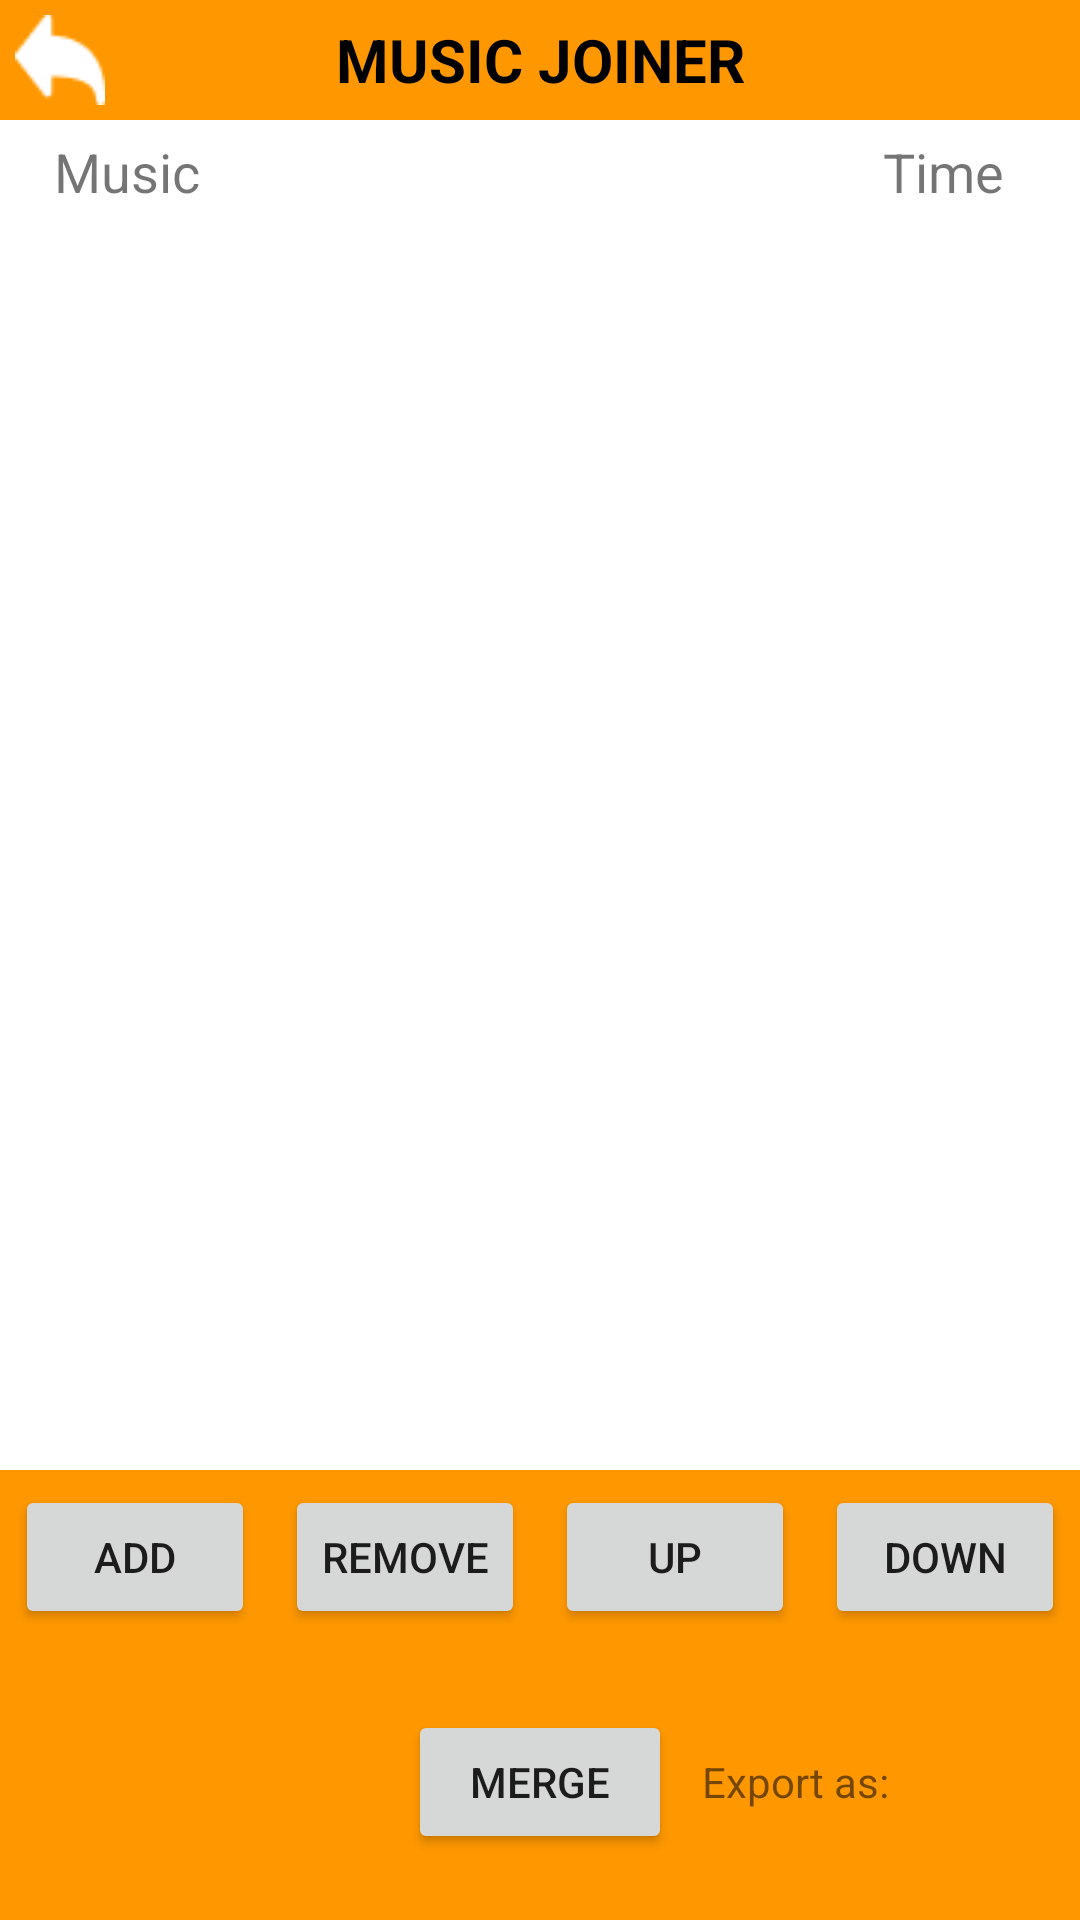

Reconstruct the res/layout file that produces this screen, plus the resources it refers to.
<!-- AndroidManifest.xml: application theme Theme.Music_and_Video -->
<!-- res/layout/activity_music_joiner.xml -->
<?xml version="1.0" encoding="utf-8"?>
<RelativeLayout xmlns:android="http://schemas.android.com/apk/res/android"
    xmlns:app="http://schemas.android.com/apk/res-auto"
    xmlns:tools="http://schemas.android.com/tools"
    android:background="#FFFFFF"
    android:layout_width="match_parent"
    android:layout_height="match_parent"
    android:id="@+id/layoutMJ"
    tools:context=".MusicJoiner">
    <LinearLayout
        android:id="@+id/headerMJ"
        android:layout_width="match_parent"
        android:layout_height="wrap_content"
        android:background="@color/primaryColor"
        android:orientation="horizontal">
        <ImageButton
            android:id="@+id/btnBackMJ"
            android:layout_width="30dp"
            android:layout_height="30dp"
            android:layout_margin="5dp"
            android:background="@null"
            android:scaleType="fitXY"
            android:src="@drawable/icons_back" />

        <TextView
            android:id="@+id/txtMJ"
            android:layout_width="0dp"
            android:layout_height="40dp"
            android:layout_weight="6"
            android:layout_marginRight="40dp"
            android:gravity="center"
            android:text="MUSIC JOINER"
            android:textColor="@color/black"
            android:background="@color/primaryColor"
            android:textSize="20dp"
            android:textStyle="bold" />
    </LinearLayout>

    <LinearLayout
        android:id="@+id/txtTitleMJ"
        android:layout_width="match_parent"
        android:layout_height="wrap_content"
        android:layout_below="@id/headerMJ"
        android:padding="5dp"
        android:orientation="horizontal">
        <TextView
            android:layout_width="wrap_content"
            android:layout_height="match_parent"
            android:layout_weight="1"
            android:textSize="18dp"
            android:text="   Music"/>

        <TextView
            android:layout_width="100dp"
            android:layout_height="match_parent"
            android:layout_gravity="right"
            android:textAlignment="center"
            android:paddingLeft="10dp"
            android:textSize="18dp"
            android:text="  Time"
            tools:ignore="RtlCompat" />
    </LinearLayout>

    <ListView
        android:id="@+id/listMJ"
        android:layout_width="match_parent"
        android:layout_height="wrap_content"
        android:layout_above="@id/footerMJ"
        android:layout_below="@id/txtTitleMJ" />

    <LinearLayout
        android:id="@+id/footerMJ"
        android:layout_width="match_parent"
        android:layout_height="150dp"
        android:layout_alignParentBottom="true"
        android:background="@color/primaryColor"
        android:orientation="vertical">
        <LinearLayout
            android:layout_width="match_parent"
            android:layout_height="wrap_content"
            android:orientation="horizontal">
            <Button
                android:id="@+id/btnAddMJ"
                android:layout_width="wrap_content"
                android:layout_height="wrap_content"
                android:layout_margin="5dp"
                android:layout_weight="1"
                android:text="Add" />

            <Button
                android:id="@+id/btnRemoveMJ"
                android:layout_width="wrap_content"
                android:layout_height="wrap_content"
                android:layout_margin="5dp"
                android:layout_weight="1"
                android:text="Remove" />

            <Button
                android:id="@+id/btnUpMJ"
                android:layout_width="wrap_content"
                android:layout_height="wrap_content"
                android:layout_margin="5dp"
                android:layout_weight="1"
                android:text="Up" />

            <Button
                android:id="@+id/btnDownMJ"
                android:layout_width="wrap_content"
                android:layout_height="wrap_content"
                android:layout_margin="5dp"
                android:layout_weight="1"
                android:text="Down" />
        </LinearLayout>

        <RelativeLayout
            android:layout_width="match_parent"
            android:layout_height="match_parent">
            <Button
                android:id="@+id/btnMergeMJ"
                android:layout_width="wrap_content"
                android:layout_height="wrap_content"
                android:layout_centerVertical="true"
                android:layout_centerHorizontal="true"
                android:text="Merge" />

            <TextView
                android:id="@+id/msgExpMJ"
                android:layout_width="wrap_content"
                android:layout_height="wrap_content"
                android:layout_centerVertical="true"
                android:layout_marginLeft="10dp"
                android:layout_toRightOf="@id/btnMergeMJ"
                android:text="Export as: " />

            <Spinner
                android:id="@+id/spinnerTypeMJ"
                android:layout_centerVertical="true"
                android:layout_width="wrap_content"
                android:layout_height="wrap_content"
                android:layout_marginTop="65dp"
                android:layout_toRightOf="@id/msgExpMJ"
                android:background="@color/white"
                tools:context=".SpinnerActivity" >
            </Spinner>
        </RelativeLayout>
    </LinearLayout>
</RelativeLayout>
<!-- resources referenced by this layout -->
<resources>
  <color name="black">#FF000000</color>
  <color name="primaryColor">#FF9800</color>
  <color name="white">#FFFFFFFF</color>
  <!-- drawable icons_back: png bitmap (drawable-v24, 464 bytes) -->
  <style name="Theme.Music_and_Video" parent="Theme.MaterialComponents.DayNight.DarkActionBar">
          
          <item name="colorPrimary">@color/purple_500</item>
          <item name="colorPrimaryVariant">@color/purple_700</item>
          <item name="colorOnPrimary">@color/white</item>
          
          <item name="colorSecondary">@color/teal_200</item>
          <item name="colorSecondaryVariant">@color/teal_700</item>
          <item name="colorOnSecondary">@color/black</item>
          
          <item name="android:statusBarColor" tools:targetApi="l">?attr/colorPrimaryVariant</item>
          
      </style>
  <color name="purple_500">#FF6200EE</color>
  <color name="purple_700">#FF3700B3</color>
  <color name="teal_200">#FF03DAC5</color>
  <color name="teal_700">#FF018786</color>
</resources>
